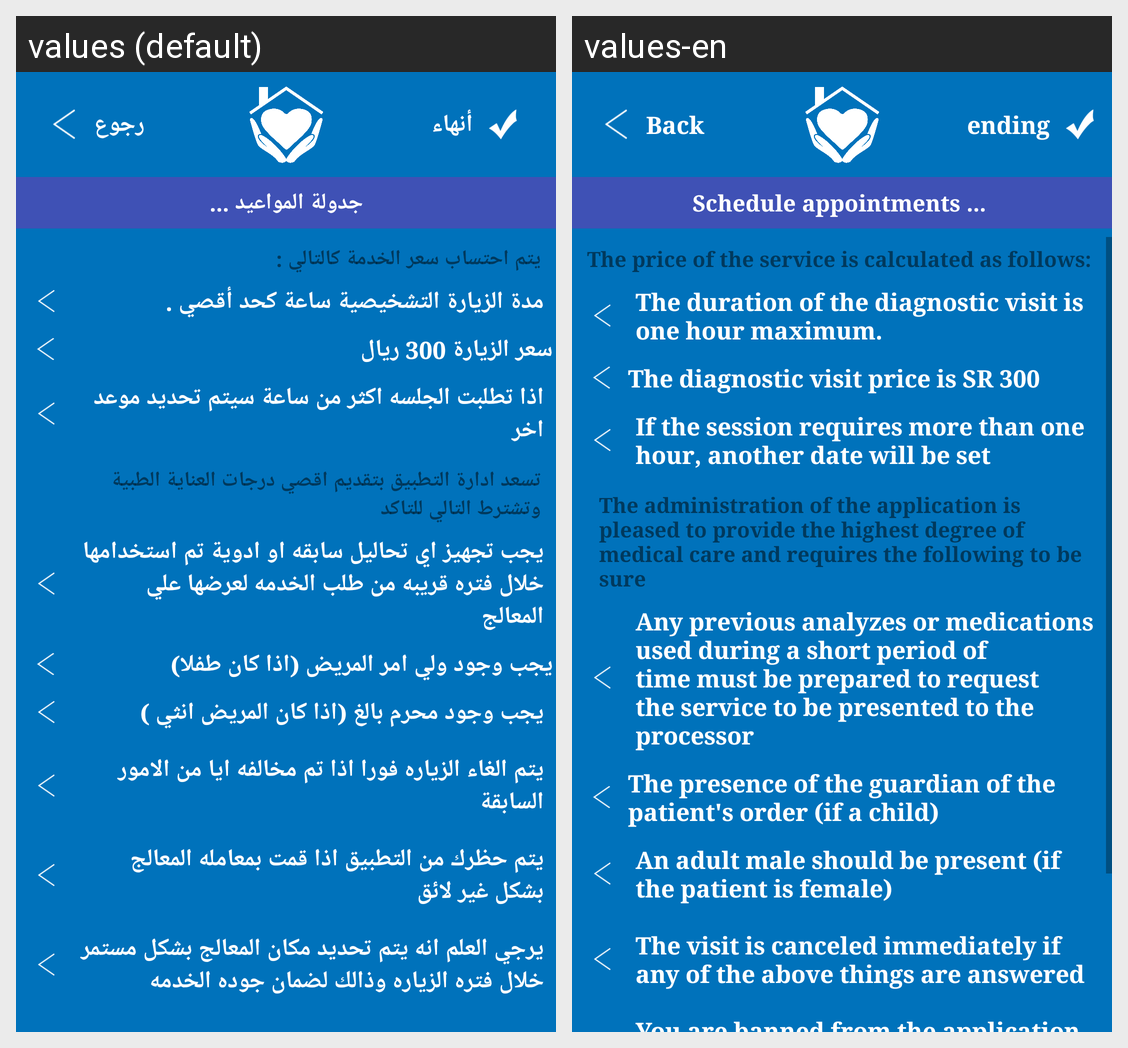

Translations of the strings shown on this Android screen, per locale in the grid:
Android screen res/layout/activity_notes.xml rendered under 2 locales, left to right: values (default), values-en. Device: Nexus 5 (rendered at 1080×1920; each locale shown at half size, 540×960, under a caption strip naming it); theme AppThemeWithNoActionBar.
Strings drawn on this screen, with the default value and each locale's value (text and hints the layout hard-codes, and strings that could not be matched under every locale, appear in the picture but are not listed):

back
  values: رجوع
  values-en: Back

done
  values: أنهاء
  values-en: ending

schedule
  values: جدولة المواعيد ...
  values-en: Schedule appointments ... 

service_coast_text
  values: يتم احتساب سعر الخدمة كالتالي :
  values-en: The price of the service is calculated as follows: 

visitation_time
  values: مدة الزيارة التشخيصية ساعة كحد أقصي .
  values-en: The duration of the diagnostic visit is one hour maximum. 

visit_money_300
  values: سعر الزيارة 300 ريال
  values-en: The diagnostic visit price is SR 300 

note_one
  values: اذا تطلبت الجلسه اكثر من ساعة سيتم تحديد موعد اخر
  values-en: If the session requires more than one hour, another date will be set 

note_two
  values: تسعد ادارة التطبيق بتقديم اقصي درجات العناية الطبية وتشترط التالي للتاكد
  values-en: The administration of the application is pleased to provide the highest degree of medical care and requires the following to be sure 

note_three
  values: يجب تجهيز اي تحاليل سابقه او ادوية تم استخدامها خلال فتره قريبه من طلب الخدمه لعرضها علي المعالج
  values-en: Any previous analyzes or medications used during a short period of time must be prepared to request the service to be presented to the processor 

note_four
  values: يجب وجود ولي امر المريض (اذا كان طفلا)
  values-en: The presence of the guardian of the patient's order (if a child) 

note_five
  values: يجب وجود محرم بالغ (اذا كان المريض انثي )
  values-en: An adult male should be present (if the patient is female) 

note_six
  values: يتم الغاء الزياره فورا اذا تم مخالفه ايا من الامور السابقة
  values-en: The visit is canceled immediately if any of the above things are answered
